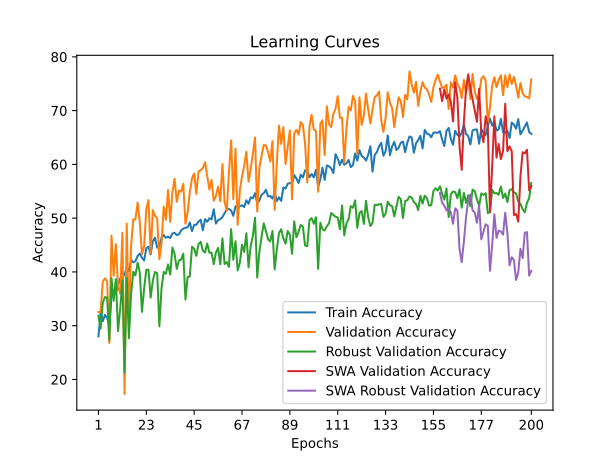

The table this chart was drawn from, first rows:
time; train_accuracy; train_loss; valid_accuracy; valid_loss; valid_accuracy_robust; valid_accuracy_swa; valid_accuracy_robust_swa
222,0726; 28,0080; 0,6019; 32,5317; 0,5319; 31,8615; 32,5317; 31,8615
449,6951; 32,4198; 0,5863; 32,5985; 0,5231; 29,4596; 32,5985; 29,4596
661,2330; 30,8489; 0,5813; 38,2098; 0,4709; 34,2988; 38,2098; 34,2988
871,1094; 32,0020; 0,5888; 38,8110; 0,4574; 35,3232; 38,8110; 35,3232
1100,0974; 31,4505; 0,5857; 38,2098; 0,4574; 35,2172; 38,2098; 35,2172
1298,7704; 29,9967; 0,5953; 26,7869; 0,5176; 27,3048; 26,7869; 27,3048
1533,0350; 35,4779; 0,5833; 46,7602; 0,4287; 38,8202; 46,7602; 38,8202
1756,9565; 35,8122; 0,5769; 39,2786; 0,4381; 34,6521; 39,2786; 34,6521
1983,9972; 36,1130; 0,5720; 45,1570; 0,4452; 38,6789; 45,1570; 38,6789
2180,2317; 37,5668; 0,5670; 37,2745; 0,4802; 29,0004; 37,2745; 29,0004
2408,5874; 38,8369; 0,5561; 36,0053; 0,4725; 33,1332; 36,0053; 33,1332
2641,5330; 39,1377; 0,5528; 47,2946; 0,3873; 38,4670; 47,2946; 38,4670
2886,1882; 39,4719; 0,5539; 17,3013; 0,6524; 21,2999; 17,3013; 21,2999
3149,6715; 40,8422; 0,5486; 48,9646; 0,3974; 38,8909; 48,9646; 38,8909
3403,9565; 40,1404; 0,5494; 30,1269; 0,5012; 27,6581; 30,1269; 27,6581
3603,4082; 42,1791; 0,5444; 44,7562; 0,4233; 35,8177; 44,7562; 35,8177
3820,2057; 41,7948; 0,5429; 49,7662; 0,3775; 40,0212; 49,7662; 40,0212
4050,3327; 42,0120; 0,5437; 49,7662; 0,3664; 39,3501; 49,7662; 39,3501
4280,5889; 42,9479; 0,5401; 52,9058; 0,3715; 41,7167; 52,9058; 41,7167
4493,9431; 43,4158; 0,5394; 49,2986; 0,3681; 39,9152; 49,2986; 39,9152
4727,1792; 42,6638; 0,5391; 43,2866; 0,4442; 32,5680; 43,2866; 32,5680
4957,3276; 42,1290; 0,5397; 44,8230; 0,3880; 36,8774; 44,8230; 36,8774
5162,8069; 44,4017; 0,5352; 51,7034; 0,3674; 40,4097; 51,7034; 40,4097
5378,6296; 44,6858; 0,5326; 53,3734; 0,3598; 40,4097; 53,3734; 40,4097
5614,7042; 43,2654; 0,5381; 43,4870; 0,4012; 35,2172; 43,4870; 35,2172
5904,8978; 45,7219; 0,5306; 51,5030; 0,3733; 38,3610; 51,5030; 38,3610
6194,9197; 46,3402; 0,5264; 50,4342; 0,3491; 39,9859; 50,4342; 39,9859
6423,0667; 44,5020; 0,5322; 49,9666; 0,3869; 39,7386; 49,9666; 39,7386
6662,0705; 44,9031; 0,5309; 42,3514; 0,4498; 29,8834; 42,3514; 29,8834
6900,5300; 46,3402; 0,5302; 45,3574; 0,3760; 36,9834; 45,3574; 36,9834
7149,4248; 46,8583; 0,5292; 52,1710; 0,3512; 39,9859; 52,1710; 39,9859
7394,3766; 46,3570; 0,5276; 49,6994; 0,4035; 39,6680; 49,6994; 39,6680
7589,4947; 46,5575; 0,5290; 55,2438; 0,3501; 41,3988; 55,2438; 41,3988
7804,7905; 46,3235; 0,5250; 49,2986; 0,3745; 39,5267; 49,2986; 39,5267
7987,5970; 47,1424; 0,5240; 54,8430; 0,3380; 44,5426; 54,8430; 44,5426
8185,0562; 47,2928; 0,5233; 57,3146; 0,3599; 43,3769; 57,3146; 43,3769
8373,7876; 46,8416; 0,5243; 53,0394; 0,3740; 40,5510; 53,0394; 40,5510
8588,2297; 46,9920; 0,5267; 55,1102; 0,3489; 42,1406; 55,1102; 42,1406
8786,2448; 47,6939; 0,5240; 54,9098; 0,3240; 42,2819; 54,9098; 42,2819
8938,9733; 48,0448; 0,5209; 56,3794; 0,3302; 43,3769; 56,3794; 43,3769
9106,3264; 48,2286; 0,5202; 48,9646; 0,4146; 34,8640; 48,9646; 34,8640
9311,5501; 48,2787; 0,5194; 51,0354; 0,3501; 39,0321; 51,0354; 39,0321
9490,7050; 49,1979; 0,5191; 54,7762; 0,3593; 39,1381; 54,7762; 39,1381
9643,2741; 47,5769; 0,5212; 57,3814; 0,3159; 44,6839; 57,3814; 44,6839
9842,6155; 48,7467; 0,5188; 58,3166; 0,3330; 44,3306; 58,3166; 44,3306
10038,0714; 48,7634; 0,5186; 54,5090; 0,3373; 42,9883; 54,5090; 42,9883
10232,1193; 49,3483; 0,5177; 58,7174; 0,3304; 45,1784; 58,7174; 45,1784
10422,3092; 49,7159; 0,5172; 58,9178; 0,3366; 45,6023; 58,9178; 45,6023
10591,5902; 47,7440; 0,5197; 59,3854; 0,3533; 43,9421; 59,3854; 43,9421
10774,8017; 49,8162; 0,5176; 60,3874; 0,3125; 43,6242; 60,3874; 43,6242
10960,4712; 49,3148; 0,5181; 57,9158; 0,3418; 45,2844; 57,9158; 45,2844
11144,0237; 49,9833; 0,5143; 55,3106; 0,3260; 43,5535; 55,3106; 43,5535
11322,8893; 49,7828; 0,5149; 57,1142; 0,3443; 43,5888; 57,1142; 43,5888
11497,8577; 51,6544; 0,5093; 53,2398; 0,3459; 41,4341; 53,2398; 41,4341
11679,7757; 48,9806; 0,5164; 54,1082; 0,3449; 43,5535; 54,1082; 43,5535
11885,3341; 49,6324; 0,5156; 55,8450; 0,3386; 44,4719; 55,8450; 44,4719
12118,8635; 49,7995; 0,5163; 53,1730; 0,3370; 41,4341; 53,1730; 41,4341
12323,9562; 50,2005; 0,5129; 60,0534; 0,3163; 46,2381; 60,0534; 46,2381
12541,6696; 50,9024; 0,5117; 52,9726; 0,3271; 41,4694; 52,9726; 41,4694
12778,9223; 51,6377; 0,5086; 51,3694; 0,3468; 41,8227; 51,3694; 41,8227
... 140 more rows
